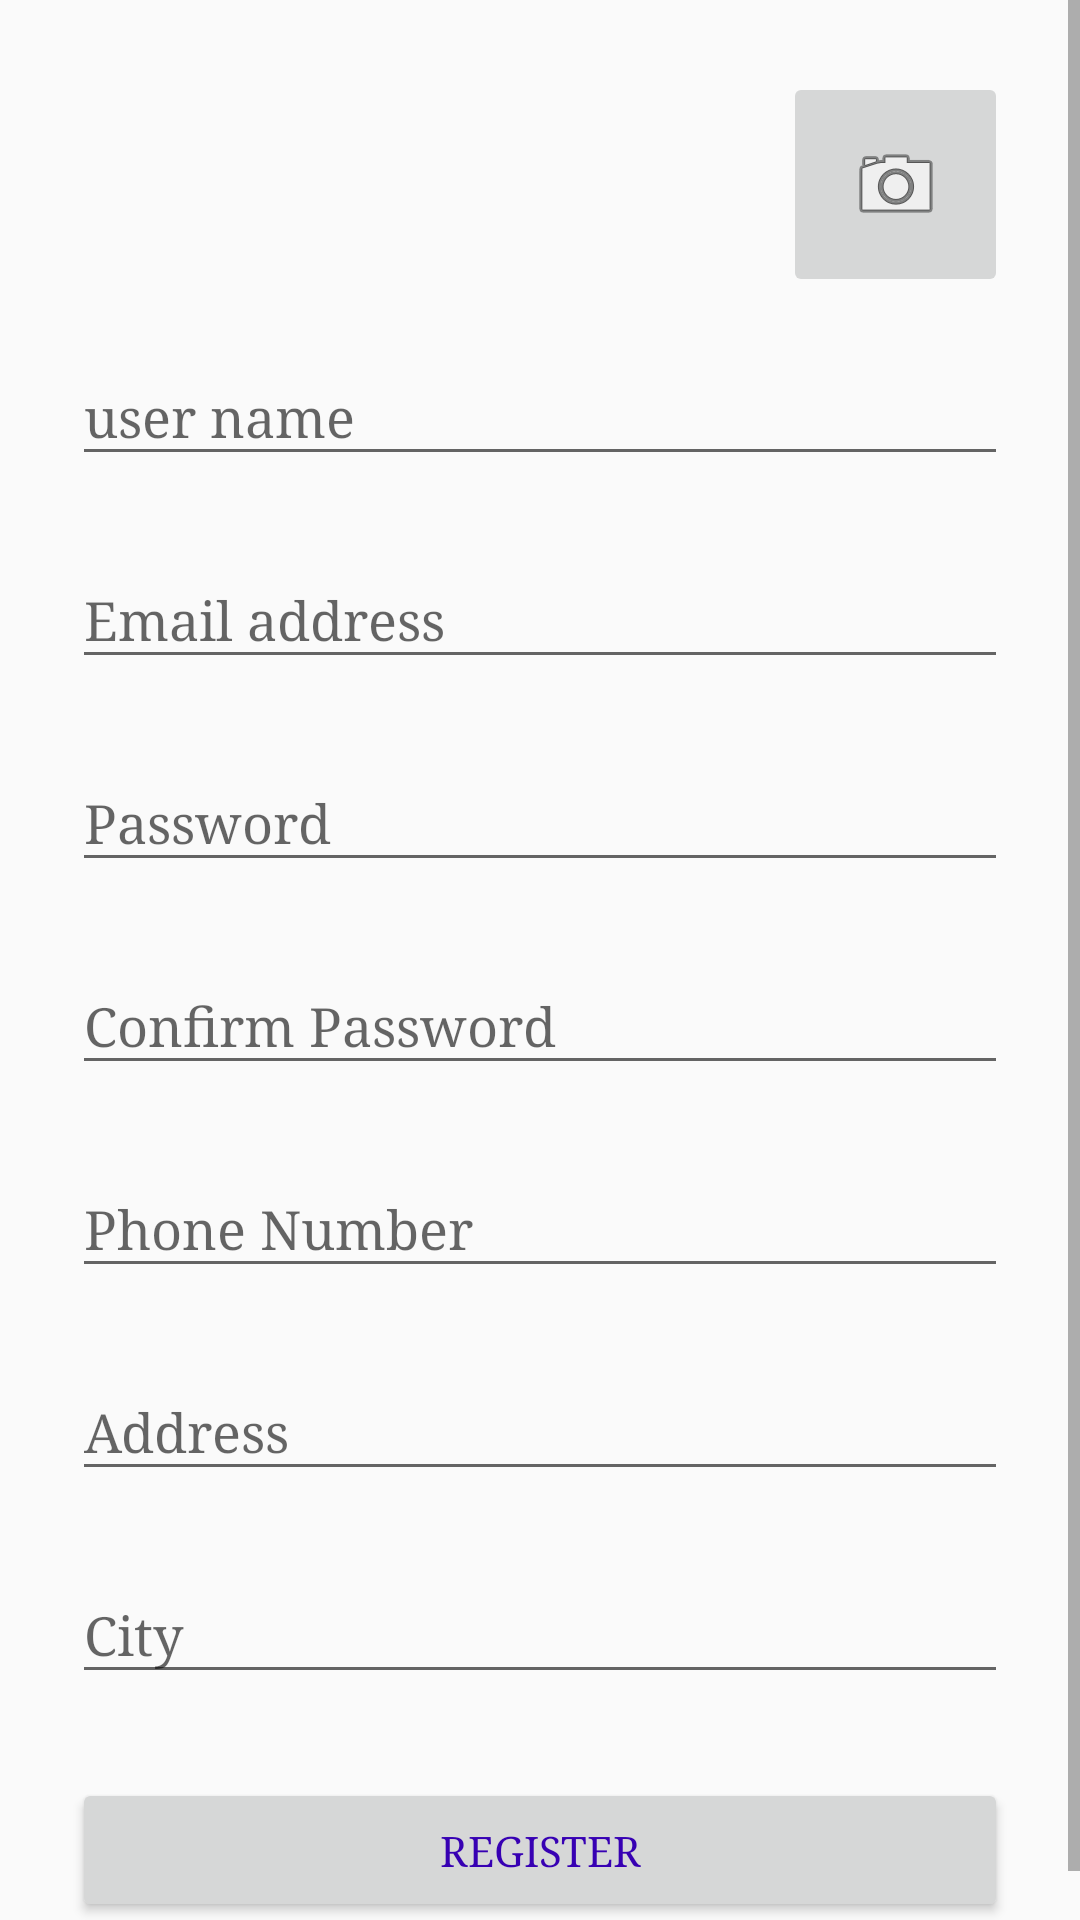

Reconstruct the res/layout file that produces this screen, plus the resources it refers to.
<!-- AndroidManifest.xml: application theme AppTheme -->
<!-- res/layout/register_fragment.xml -->
<?xml version="1.0" encoding="utf-8"?>
<ScrollView xmlns:android="http://schemas.android.com/apk/res/android"
    android:layout_width="fill_parent"
    android:layout_height="fill_parent"
    android:fitsSystemWindows="true">

    <LinearLayout xmlns:android="http://schemas.android.com/apk/res/android"
        android:layout_width="match_parent"
        android:layout_height="wrap_content"
        android:orientation="vertical"
        android:layout_marginTop="10dp"
        android:paddingLeft="24dp"
        android:paddingRight="24dp"
        android:paddingTop="14dp">

        <ImageButton
            android:id="@+id/button_dp"
            android:src="@android:drawable/ic_menu_camera"
            android:layout_width="75dp"
            android:layout_height="75dp"
            android:layout_gravity="right"
            />

        <android.support.design.widget.TextInputLayout
            android:layout_width="match_parent"
            android:layout_height="wrap_content"
            android:layout_marginBottom="8dp"
            android:layout_marginTop="8dp">

            <EditText
                android:id="@+id/user_name_edit_text"
                android:layout_width="match_parent"
                android:layout_height="wrap_content"
                android:hint="user name"
                android:textColorHint="@color/gray"
                android:inputType="textPersonName" />
        </android.support.design.widget.TextInputLayout>

        <android.support.design.widget.TextInputLayout
            android:layout_width="match_parent"
            android:layout_height="wrap_content"
            android:layout_marginBottom="8dp"
            android:layout_marginTop="8dp">

            <EditText
                android:id="@+id/email_edit_text"
                android:layout_width="match_parent"
                android:layout_height="wrap_content"
                android:hint="Email address"
                android:textColorHint="@color/colorDefault"
                android:inputType="textEmailAddress" />
        </android.support.design.widget.TextInputLayout>

        <android.support.design.widget.TextInputLayout
            android:layout_width="match_parent"
            android:layout_height="wrap_content"
            android:layout_marginBottom="8dp"
            android:layout_marginTop="8dp">

            <EditText
                android:id="@+id/password_login"
                android:layout_width="match_parent"
                android:layout_height="wrap_content"
                android:hint="Password"
                android:textColorHint="@color/colorDefault"
                android:inputType="textPassword" />
        </android.support.design.widget.TextInputLayout>

        <android.support.design.widget.TextInputLayout
            android:layout_width="match_parent"
            android:layout_height="wrap_content"
            android:layout_marginBottom="8dp"
            android:layout_marginTop="8dp">

            <EditText
                android:id="@+id/password_cof"
                android:layout_width="match_parent"
                android:layout_height="wrap_content"
                android:hint="Confirm Password"
                android:textColorHint="@color/colorDefault"
                android:inputType="textPassword" />
        </android.support.design.widget.TextInputLayout>

        <android.support.design.widget.TextInputLayout
            android:layout_width="match_parent"
            android:layout_height="wrap_content"
            android:layout_marginBottom="8dp"
            android:layout_marginTop="8dp">

            <EditText
                android:id="@+id/user_phone"
                android:layout_width="match_parent"
                android:layout_height="wrap_content"
                android:hint="Phone Number"
                android:textColorHint="@color/colorDefault"
                android:inputType="phone" />
        </android.support.design.widget.TextInputLayout>

        <android.support.design.widget.TextInputLayout
            android:layout_width="match_parent"
            android:layout_height="wrap_content"
            android:layout_marginBottom="8dp"
            android:layout_marginTop="8dp">

            <EditText
                android:id="@+id/user_address"
                android:layout_width="match_parent"
                android:layout_height="wrap_content"
                android:hint="Address"
                android:textColorHint="@color/colorDefault"
                android:inputType="text" />
        </android.support.design.widget.TextInputLayout>

        <android.support.design.widget.TextInputLayout
            android:layout_width="match_parent"
            android:layout_height="wrap_content"
            android:layout_marginBottom="8dp"
            android:layout_marginTop="8dp">

            <EditText
                android:id="@+id/user_city"
                android:layout_width="match_parent"
                android:layout_height="wrap_content"
                android:hint="City"
                android:textColorHint="@color/colorDefault"
                android:inputType="text" />
        </android.support.design.widget.TextInputLayout>

        <android.support.v7.widget.AppCompatButton
            android:id="@+id/btn_send"
            android:layout_width="fill_parent"
            android:textColor="@color/colorPrimaryDark"
            android:hapticFeedbackEnabled="true"
            android:layout_height="wrap_content"
            android:layout_marginBottom="16dp"
            android:layout_marginTop="20dp"
            android:padding="12dp"
            android:text="Register" />

    </LinearLayout>
</ScrollView>
<!-- resources referenced by this layout -->
<resources>
  <color name="colorDefault">#64B5F6</color>
  <color name="gray">#d3d3d3</color>
  <style name="AppTheme" parent="Theme.AppCompat.Light.DarkActionBar">
          
          <item name="colorPrimary">@color/dark_blue</item>
          <item name="colorPrimaryDark">@color/primary_blue</item>
          <item name="colorAccent">@color/colorDefault</item>
          <item name="android:typeface">serif</item>
          <item name="android:actionBarStyle">@style/Widget.Styled.ActionBar</item>
      </style>
  <color name="dark_blue">#2196F3</color>
  <color name="primary_blue">#42A5F5</color>
  <style name="Widget.Styled.ActionBar" parent="@style/Widget.AppCompat.Light.ActionBar">
          
          <item name="android:background">#FFFFFF</item>
  
      </style>
  <!-- not gathered from this repository: default colours our renderer supplied (Android Studio template values) -->
  <color name="colorPrimaryDark">#FF3700B3</color>
</resources>
